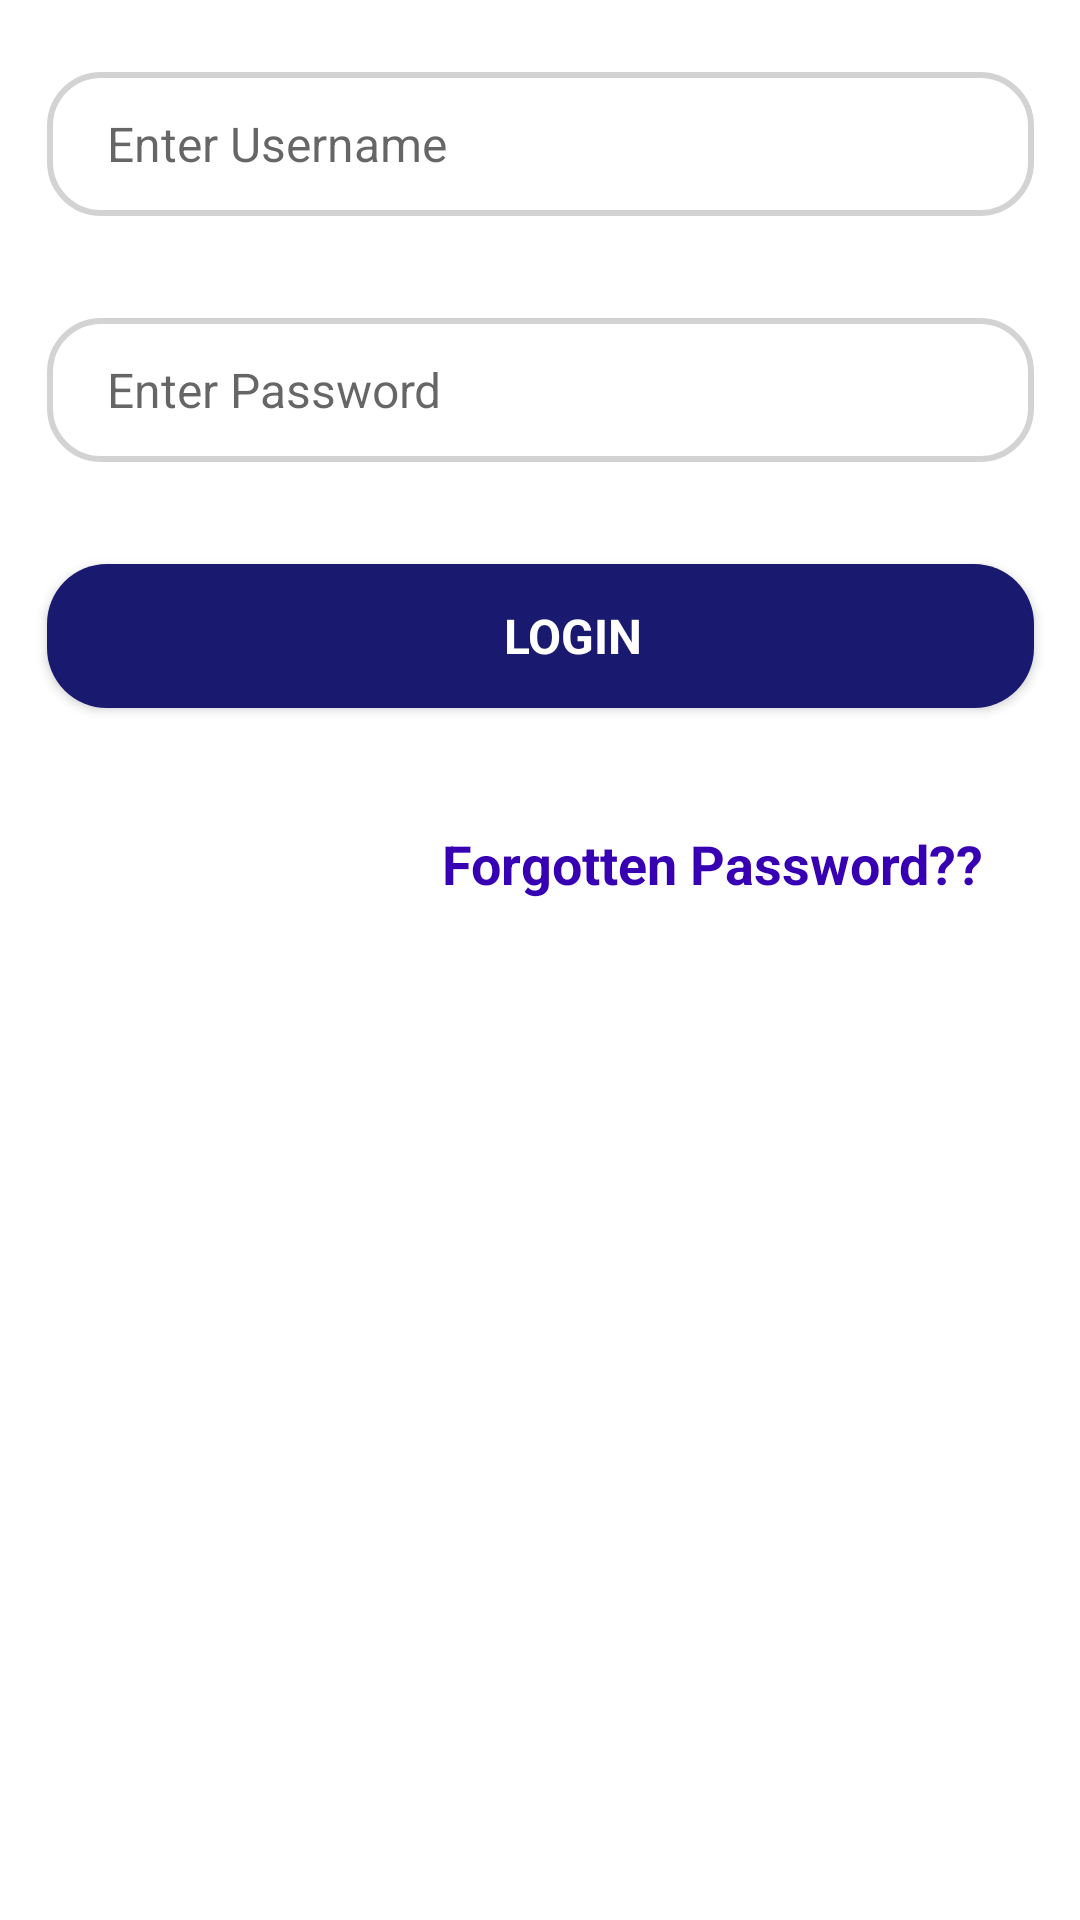

Here is an Android app screen rendered from its layout file. Give the layout XML and the strings, colors and styles it references.
<!-- AndroidManifest.xml: application theme Theme.MarketLand -->
<!-- res/layout/a2_fragment_login.xml -->
<?xml version="1.0" encoding="utf-8"?>
<androidx.constraintlayout.widget.ConstraintLayout xmlns:android="http://schemas.android.com/apk/res/android"
    xmlns:app="http://schemas.android.com/apk/res-auto"
    xmlns:tools="http://schemas.android.com/tools"
    android:layout_width="match_parent"
    android:layout_height="match_parent">

    <EditText
        android:id="@+id/Login_UserName"
        android:layout_width="329dp"
        android:layout_height="wrap_content"
        android:layout_marginTop="24dp"
        android:background="@drawable/edit_text"
        android:ems="10"
        android:fontFamily="sans-serif"
        android:hint="@string/enter_username"
        android:inputType="text"
        android:minHeight="48dp"
        android:paddingStart="20dp"
        android:textSize="16sp"
        app:layout_constraintEnd_toEndOf="parent"
        app:layout_constraintStart_toStartOf="parent"
        app:layout_constraintTop_toTopOf="parent"
        app:layout_constraintWidth_percent=".8"
        tools:ignore="Autofill,RtlSymmetry" />

    <EditText
        android:id="@+id/Login_Password"
        android:layout_width="329dp"
        android:layout_height="wrap_content"
        android:background="@drawable/edit_text"
        android:ems="10"
        android:fontFamily="sans-serif"
        android:hint="@string/enter_password"
        android:inputType="textPassword"
        android:minHeight="48dp"
        android:paddingStart="20dp"
        android:textSize="16sp"
        android:layout_marginTop="34dp"
        app:layout_constraintEnd_toEndOf="parent"
        app:layout_constraintStart_toStartOf="parent"
        app:layout_constraintTop_toBottomOf="@+id/Login_UserName"
        app:layout_constraintWidth_percent=".8"
        tools:ignore="Autofill,RtlSymmetry" />

    <Button
        android:id="@+id/Login"
        android:layout_width="329dp"
        android:layout_height="wrap_content"
        android:background="@drawable/blue_corners"
        android:drawableLeft="@drawable/icon_btn"
        android:fontFamily="sans-serif"
        android:paddingLeft="22dp"
        android:text="@string/login"
        android:layout_marginTop="34dp"
        android:textColor="@color/white"
        android:textSize="16sp"
        android:textStyle="bold"
        app:layout_constraintEnd_toEndOf="parent"
        app:layout_constraintStart_toStartOf="parent"
        app:layout_constraintTop_toBottomOf="@+id/Login_Password"
        app:layout_constraintWidth_percent=".8"
        tools:ignore="MissingConstraints,RtlHardcoded,RtlSymmetry,UsingOnClickInXml" />

    <TextView
        android:id="@+id/Login_ForgetPswd"
        android:layout_width="wrap_content"
        android:layout_height="wrap_content"
        android:layout_marginTop="28dp"
        android:onClick="Forgotten_Pswd"
        android:text="@string/forgotten_password"
        android:textColor="@color/purple_700"
        android:textSize="18sp"
        android:textStyle="bold"
        app:layout_constraintBottom_toBottomOf="parent"
        app:layout_constraintEnd_toEndOf="parent"
        app:layout_constraintHorizontal_bias="0.822"
        app:layout_constraintStart_toStartOf="parent"
        app:layout_constraintTop_toBottomOf="@+id/Login"
        app:layout_constraintVertical_bias="0.033"
        tools:ignore="UsingOnClickInXml" />

</androidx.constraintlayout.widget.ConstraintLayout>
<!-- resources referenced by this layout -->
<resources>
  <!-- drawable blue_corners (drawable-v24) -->
  <?xml version="1.0" encoding="utf-8"?>
  <shape xmlns:android="http://schemas.android.com/apk/res/android">
      <corners android:radius="20dp"/>
          <solid android:color="#191970"/>
  
  </shape>
  <!-- drawable edit_text (drawable-v24) -->
  <?xml version="1.0" encoding="utf-8"?>
  <shape xmlns:android="http://schemas.android.com/apk/res/android">
      <corners android:radius="17dp"/>
      <stroke android:width="2dp" android:color="#D3D3D3"/>
  </shape>
  <string name="enter_password">Enter Password</string>
  <string name="enter_username">Enter Username</string>
  <string name="forgotten_password">Forgotten Password??</string>
  <string name="login">LOGIN</string>
  <style name="Theme.MarketLand" parent="Theme.MaterialComponents.DayNight.NoActionBar">
          <item name="colorPrimary">@color/purple_500</item>
          <item name="colorPrimaryVariant">@color/purple_700</item>
          <item name="colorOnPrimary">@color/white</item>
          <item name="colorSecondary">@color/teal_200</item>
          <item name="colorSecondaryVariant">@color/teal_700</item>
          <item name="colorOnSecondary">@color/black</item>
          <item name="android:statusBarColor" tools:targetApi="l">?attr/colorPrimaryVariant</item>
      </style>
  <!-- not gathered from this repository: default colours our renderer supplied (Android Studio template values) -->
  <color name="purple_500">#FF6200EE</color>
  <color name="purple_700">#FF3700B3</color>
  <color name="teal_200">#FF03DAC5</color>
  <color name="teal_700">#FF018786</color>
  <color name="black">#FF000000</color>
  <color name="white">#FFFFFFFF</color>
</resources>
